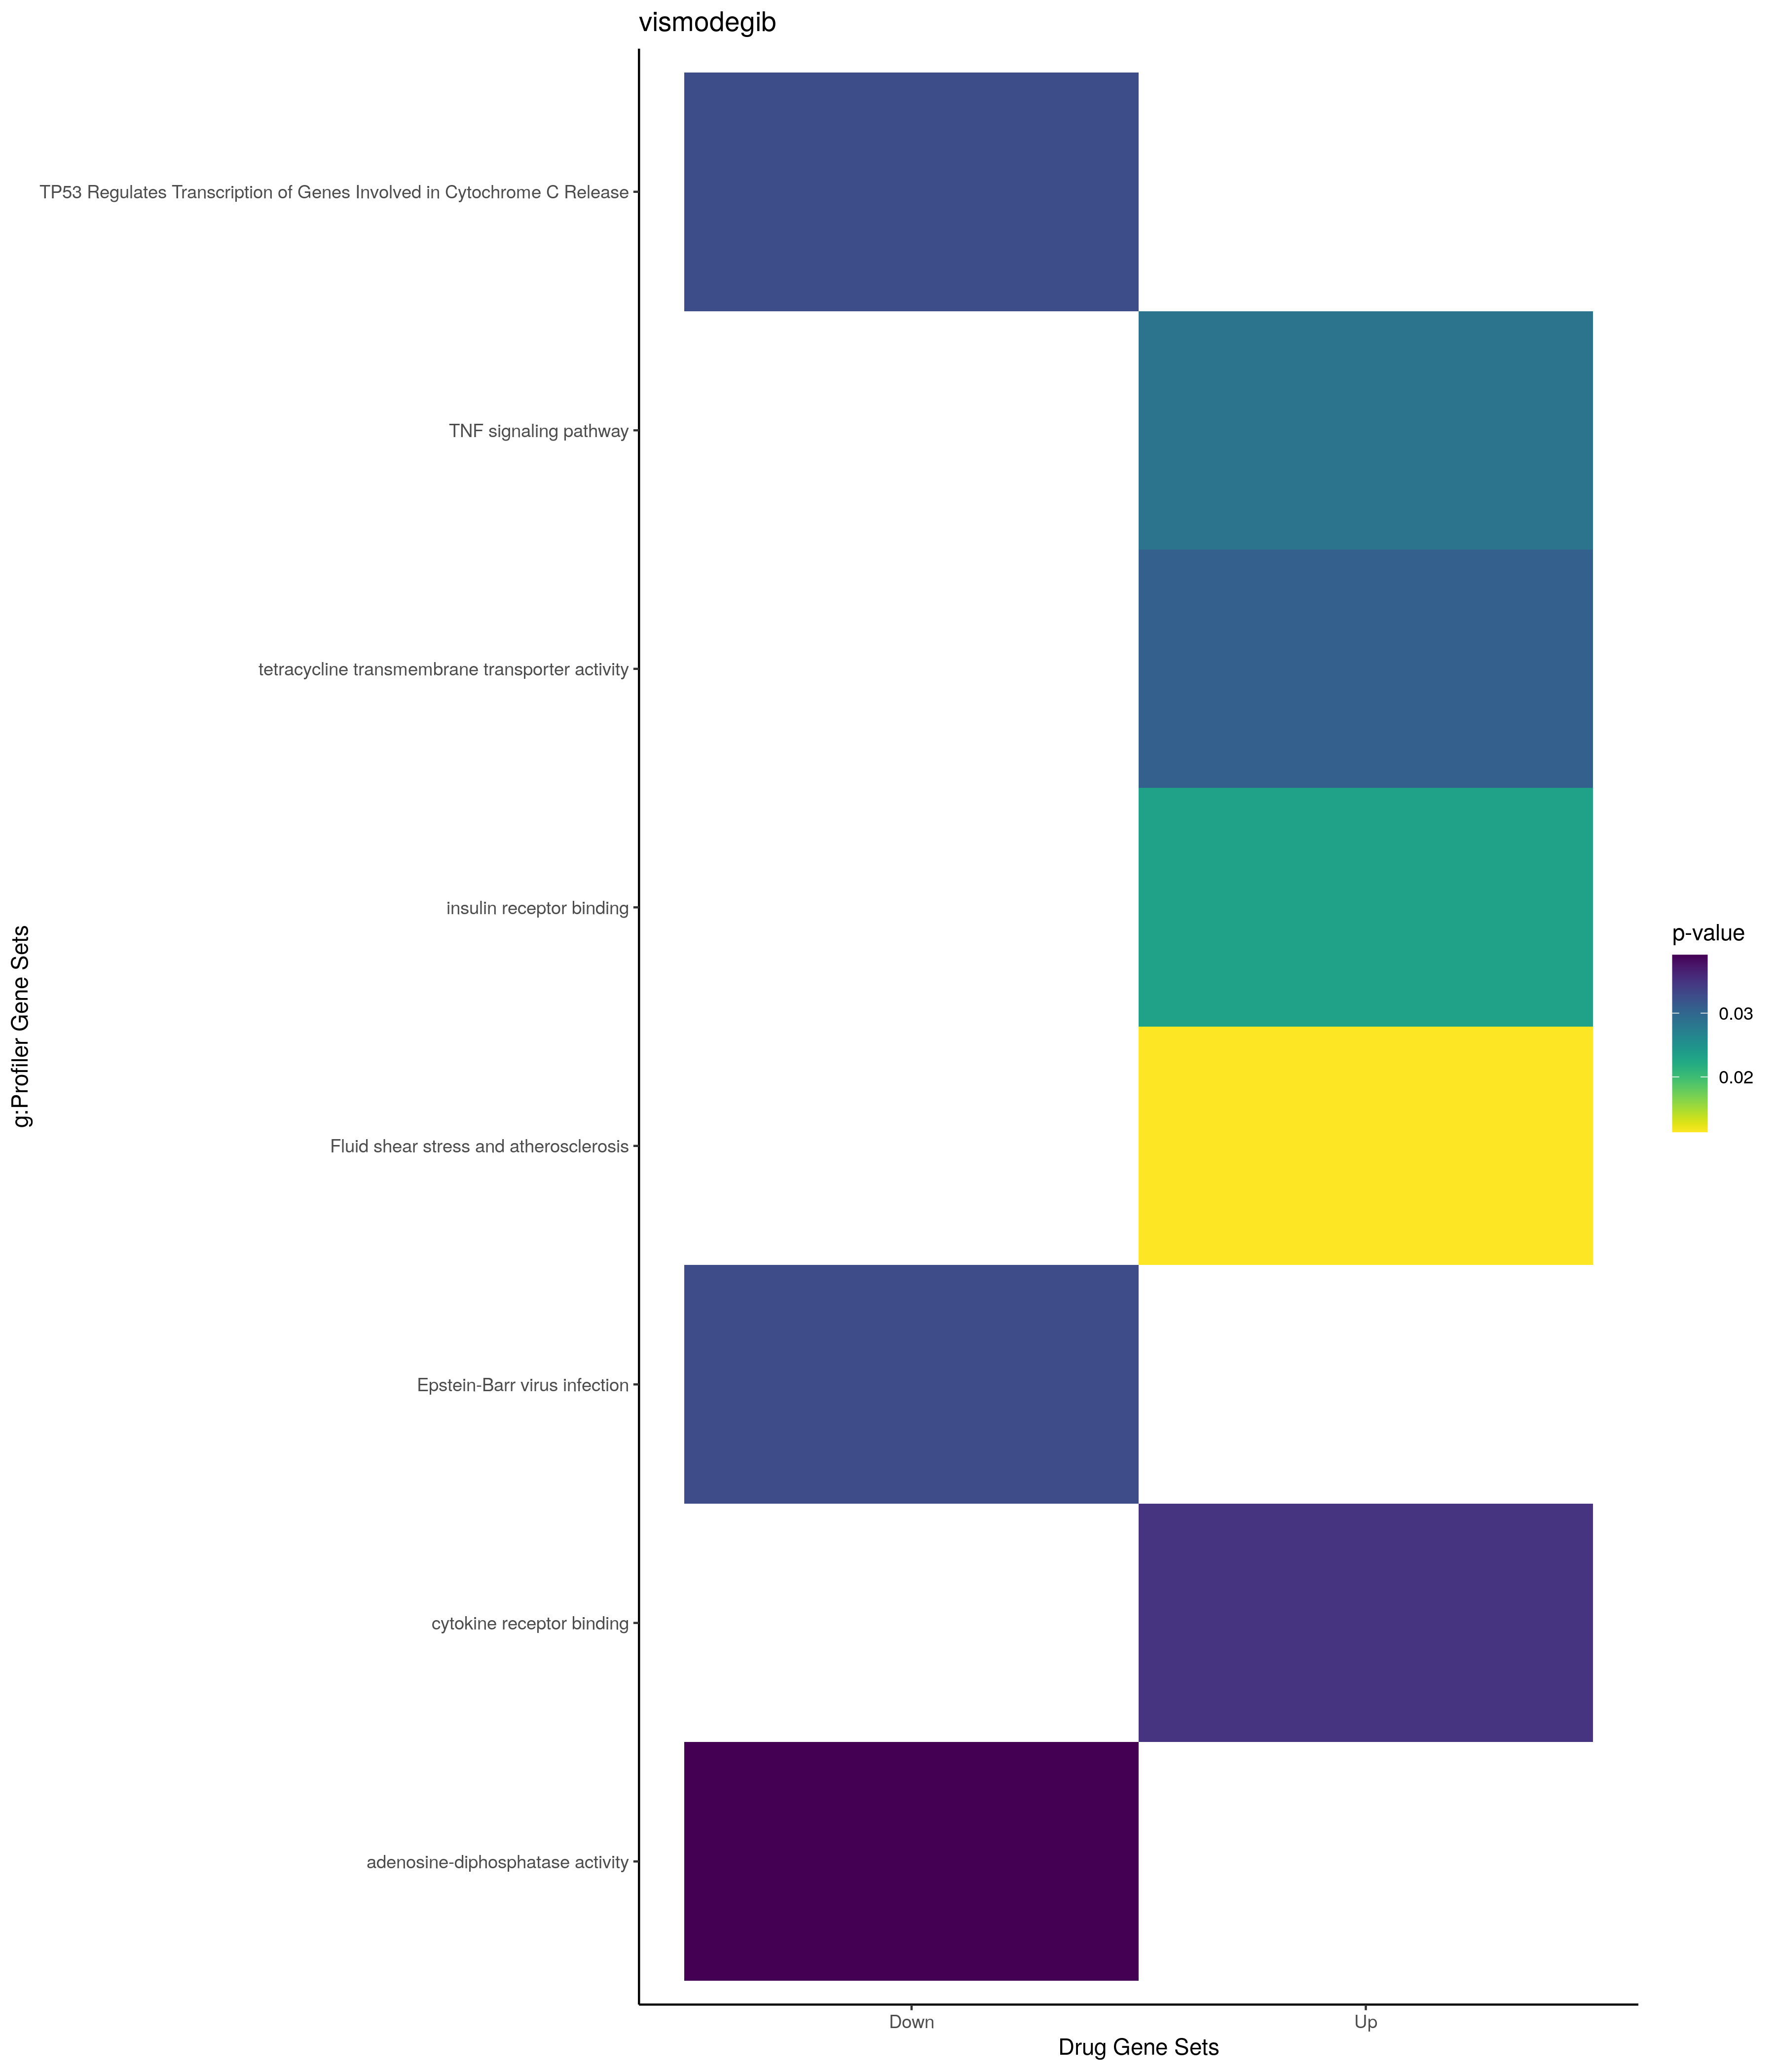

Source data for this figure (header and first rows):
; query; significant; p_value; term_size; query_size; intersection_size; precision; recall; term_id; source; term_name; effective_domain_size; source_order; set
1; query_1; TRUE; 0,00265543911551465; 90; 6; 3; 0,5; 0,0333333333333333; GO:1904035; GO:BP; regulation of epithelial cell apoptotic …; 21100; 27033; Up
2; query_1; TRUE; 0,00383627849241507; 1461; 15; 8; 0,533333333333333; 0,0054757015742642; GO:0016477; GO:BP; cell migration; 21100; 5816; Up
3; query_1; TRUE; 0,00527924744928882; 113; 6; 3; 0,5; 0,0265486725663717; GO:1904019; GO:BP; epithelial cell apoptotic process; 21100; 27017; Up
4; query_1; TRUE; 0,00580828256777649; 97; 7; 3; 0,428571428571429; 0,0309278350515464; GO:2001237; GO:BP; negative regulation of extrinsic apoptot…; 21100; 30401; Up
5; query_1; TRUE; 0,00702980752058057; 1865; 10; 7; 0,7; 0,00375335120643432; GO:0006915; GO:BP; apoptotic process; 21100; 2855; Up
6; query_1; TRUE; 0,00759757487367324; 402; 14; 5; 0,357142857142857; 0,0124378109452736; GO:0050673; GO:BP; epithelial cell proliferation; 21100; 15259; Up
7; query_1; TRUE; 0,00849510600065013; 1918; 10; 7; 0,7; 0,00364963503649635; GO:0012501; GO:BP; programmed cell death; 21100; 5116; Up
8; query_1; TRUE; 0,00980909054951475; 1655; 15; 8; 0,533333333333333; 0,00483383685800604; GO:0051674; GO:BP; localization of cell; 21100; 16030; Up
9; query_1; TRUE; 0,00980909054951475; 1655; 15; 8; 0,533333333333333; 0,00483383685800604; GO:0048870; GO:BP; cell motility; 21100; 15159; Up
10; query_1; TRUE; 0,0143908687574961; 2074; 10; 7; 0,7; 0,00337512054001929; GO:0008219; GO:BP; cell death; 21100; 3560; Up
11; query_1; TRUE; 0,015262614791102; 73; 12; 3; 0,25; 0,0410958904109589; GO:0014909; GO:BP; smooth muscle cell migration; 21100; 5331; Up
12; query_1; TRUE; 0,0168217584726913; 435; 25; 6; 0,24; 0,0137931034482759; GO:0048732; GO:BP; gland development; 21100; 15032; Up
13; query_1; TRUE; 0,0185569299914577; 975; 8; 5; 0,625; 0,00512820512820513; GO:1902533; GO:BP; positive regulation of intracellular sig…; 21100; 25713; Up
14; query_1; TRUE; 0,0189343211910074; 6436; 15; 13; 0,866666666666667; 0,00201988812927284; GO:0051179; GO:BP; localization; 21100; 15648; Up
15; query_1; TRUE; 0,0210287520539275; 1833; 15; 8; 0,533333333333333; 0,00436442989634479; GO:0040011; GO:BP; locomotion; 21100; 11458; Up
16; query_1; TRUE; 0,0228729682876961; 153; 7; 3; 0,428571428571429; 0,0196078431372549; GO:2001236; GO:BP; regulation of extrinsic apoptotic signal…; 21100; 30400; Up
17; query_1; TRUE; 0,0247125976801829; 157; 7; 3; 0,428571428571429; 0,0191082802547771; GO:0071456; GO:BP; cellular response to hypoxia; 21100; 19478; Up
18; query_1; TRUE; 0,0250093820861577; 86; 12; 3; 0,25; 0,0348837209302326; GO:0014812; GO:BP; muscle cell migration; 21100; 5240; Up
19; query_1; TRUE; 0,0253920689845586; 237; 14; 4; 0,285714285714286; 0,0168776371308017; GO:0019318; GO:BP; hexose metabolic process; 21100; 6559; Up
20; query_1; TRUE; 0,0271280582341606; 1419; 10; 6; 0,6; 0,00422832980972516; GO:0042981; GO:BP; regulation of apoptotic process; 21100; 12064; Up
21; query_1; TRUE; 0,028680157922476; 165; 7; 3; 0,428571428571429; 0,0181818181818182; GO:0036294; GO:BP; cellular response to decreased oxygen le…; 21100; 10996; Up
22; query_1; TRUE; 0,0304834123999341; 1448; 10; 6; 0,6; 0,00414364640883978; GO:0043067; GO:BP; regulation of programmed cell death; 21100; 12124; Up
23; query_1; TRUE; 0,0304965232960193; 479; 8; 4; 0,5; 0,00835073068893528; GO:0043410; GO:BP; positive regulation of MAPK cascade; 21100; 12300; Up
24; query_1; TRUE; 0,0316739152151663; 134; 25; 4; 0,16; 0,0298507462686567; GO:0001889; GO:BP; liver development; 21100; 628; Up
25; query_1; TRUE; 0,0345588575072629; 137; 25; 4; 0,16; 0,0291970802919708; GO:0061008; GO:BP; hepaticobiliary system development; 21100; 17758; Up
26; query_1; TRUE; 0,0354493284071035; 258; 14; 4; 0,285714285714286; 0,0155038759689922; GO:0005996; GO:BP; monosaccharide metabolic process; 21100; 2030; Up
27; query_1; TRUE; 0,0375503692008754; 505; 8; 4; 0,5; 0,00792079207920792; GO:0043065; GO:BP; positive regulation of apoptotic process; 21100; 12122; Up
28; query_1; TRUE; 0,0378335676954835; 181; 7; 3; 0,428571428571429; 0,0165745856353591; GO:0071453; GO:BP; cellular response to oxygen levels; 21100; 19475; Up
29; query_1; TRUE; 0,0414979613852845; 518; 8; 4; 0,5; 0,00772200772200772; GO:0043068; GO:BP; positive regulation of programmed cell d…; 21100; 12125; Up
30; query_1; TRUE; 0,0416889800669136; 320; 12; 4; 0,333333333333333; 0,0125; GO:0070371; GO:BP; ERK1 and ERK2 cascade; 21100; 18823; Up
31; query_1; TRUE; 0,0486891694727463; 29; 6; 2; 0,333333333333333; 0,0689655172413793; GO:1902042; GO:BP; negative regulation of extrinsic apoptot…; 21100; 25299; Up
32; query_1; TRUE; 0,0214950050082093; 327; 7; 3; 0,428571428571429; 0,00917431192660551; GO:0045121; GO:CC; membrane raft; 21698; 2433; Up
33; query_1; TRUE; 0,0216903936469384; 328; 7; 3; 0,428571428571429; 0,00914634146341463; GO:0098857; GO:CC; membrane microdomain; 21698; 3654; Up
34; query_1; TRUE; 0,0230945991396767; 22; 12; 2; 0,166666666666667; 0,0909090909090909; GO:0005158; GO:MF; insulin receptor binding; 20183; 1658; Up
35; query_1; TRUE; 0,0307743156330412; 1; 2; 1; 0,5; 1; GO:0008493; GO:MF; tetracycline transmembrane transporter a…; 20183; 2211; Up
36; query_1; TRUE; 0,0350305753409283; 276; 19; 4; 0,210526315789474; 0,0144927536231884; GO:0005126; GO:MF; cytokine receptor binding; 20183; 1626; Up
37; query_1; TRUE; 0,0113690658520773; 134; 7; 3; 0,428571428571429; 0,0223880597014925; KEGG:05418; KEGG; Fluid shear stress and atherosclerosis; 7559; 477; Up
38; query_1; TRUE; 0,0285460424301272; 110; 11; 3; 0,272727272727273; 0,0272727272727273; KEGG:04668; KEGG; TNF signaling pathway; 7559; 325; Up
39; query_1; TRUE; 0,0315411361442198; 10220; 21; 20; 0,952380952380952; 0,00195694716242661; TF:M12704; TF; Factor: ZNF432; motif: NCAGNRCCNSRGRCAGC; 19958; 10222; Up
40; query_1; TRUE; 0,00975820239827964; 62; 11; 3; 0,272727272727273; 0,0483870967741935; WP:WP3624; WP; Lung fibrosis; 7364; 478; Up
41; query_1; TRUE; 0,011009345294948; 272; 14; 5; 0,357142857142857; 0,0183823529411765; WP:WP4754; WP; IL-18 signaling pathway; 7364; 503; Up
42; query_1; TRUE; 0,0198108982361995; 32; 5; 2; 0,4; 0,0625; WP:WP5113; WP; Antiviral and anti-inflammatory effects …; 7364; 384; Up
43; query_1; TRUE; 0,0211920787985639; 23; 7; 2; 0,285714285714286; 0,0869565217391304; WP:WP4357; WP; NRF2-ARE regulation; 7364; 320; Up
44; query_1; TRUE; 0,0498133583470404; 3; 2; 1; 0,5; 0,333333333333333; CORUM:6223; CORUM; KRIT1-CCM2-ICAP1 complex; 3627; 1985; Down
45; query_1; TRUE; 0,0121486730616483; 26; 4; 2; 0,5; 0,0769230769230769; GO:0033622; GO:BP; integrin activation; 21100; 9564; Down
46; query_1; TRUE; 0,0152301634018508; 2276; 16; 9; 0,5625; 0,00395430579964851; GO:0051128; GO:BP; regulation of cellular component organiz…; 21100; 15598; Down
47; query_1; TRUE; 0,0164055679532598; 5487; 11; 10; 0,909090909090909; 0,00182248952068526; GO:0019538; GO:BP; protein metabolic process; 21100; 6769; Down
48; query_1; TRUE; 0,0265258331575091; 5766; 11; 10; 0,909090909090909; 0,00173430454387791; GO:0044260; GO:BP; cellular macromolecule metabolic process; 21100; 12699; Down
49; query_1; TRUE; 0,0130664036737384; 203; 10; 3; 0,3; 0,0147783251231527; GO:0030027; GO:CC; lamellipodium; 21698; 1024; Down
50; query_1; TRUE; 0,0391157748704913; 3; 1; 1; 1; 0,333333333333333; GO:0043262; GO:MF; adenosine-diphosphatase activity; 20183; 6786; Down
51; query_1; TRUE; 0,0328189728824225; 191; 16; 4; 0,25; 0,0209424083769634; KEGG:05169; KEGG; Epstein-Barr virus infection; 7559; 432; Down
52; query_1; TRUE; 0,0326906028061479; 20; 9; 2; 0,222222222222222; 0,1; REAC:R-HSA-6803204; REAC; TP53 Regulates Transcription of Genes In…; 10770; 2295; Down
53; query_1; TRUE; 0,00610315550975261; 2480; 6; 6; 1; 0,00241935483870968; TF:M01078_1; TF; Factor: c-Ets-1; motif: NNNRCCGGAWRYNNNN…; 19958; 815; Down
54; query_1; TRUE; 0,0422614258080684; 85; 13; 3; 0,230769230769231; 0,0352941176470588; WP:WP254; WP; Apoptosis; 7364; 510; Down
55; query_1; TRUE; 0,0498979022669258; 22; 11; 2; 0,181818181818182; 0,0909090909090909; WP:WP4864; WP; Host-pathogen interaction of human coron…; 7364; 405; Down
